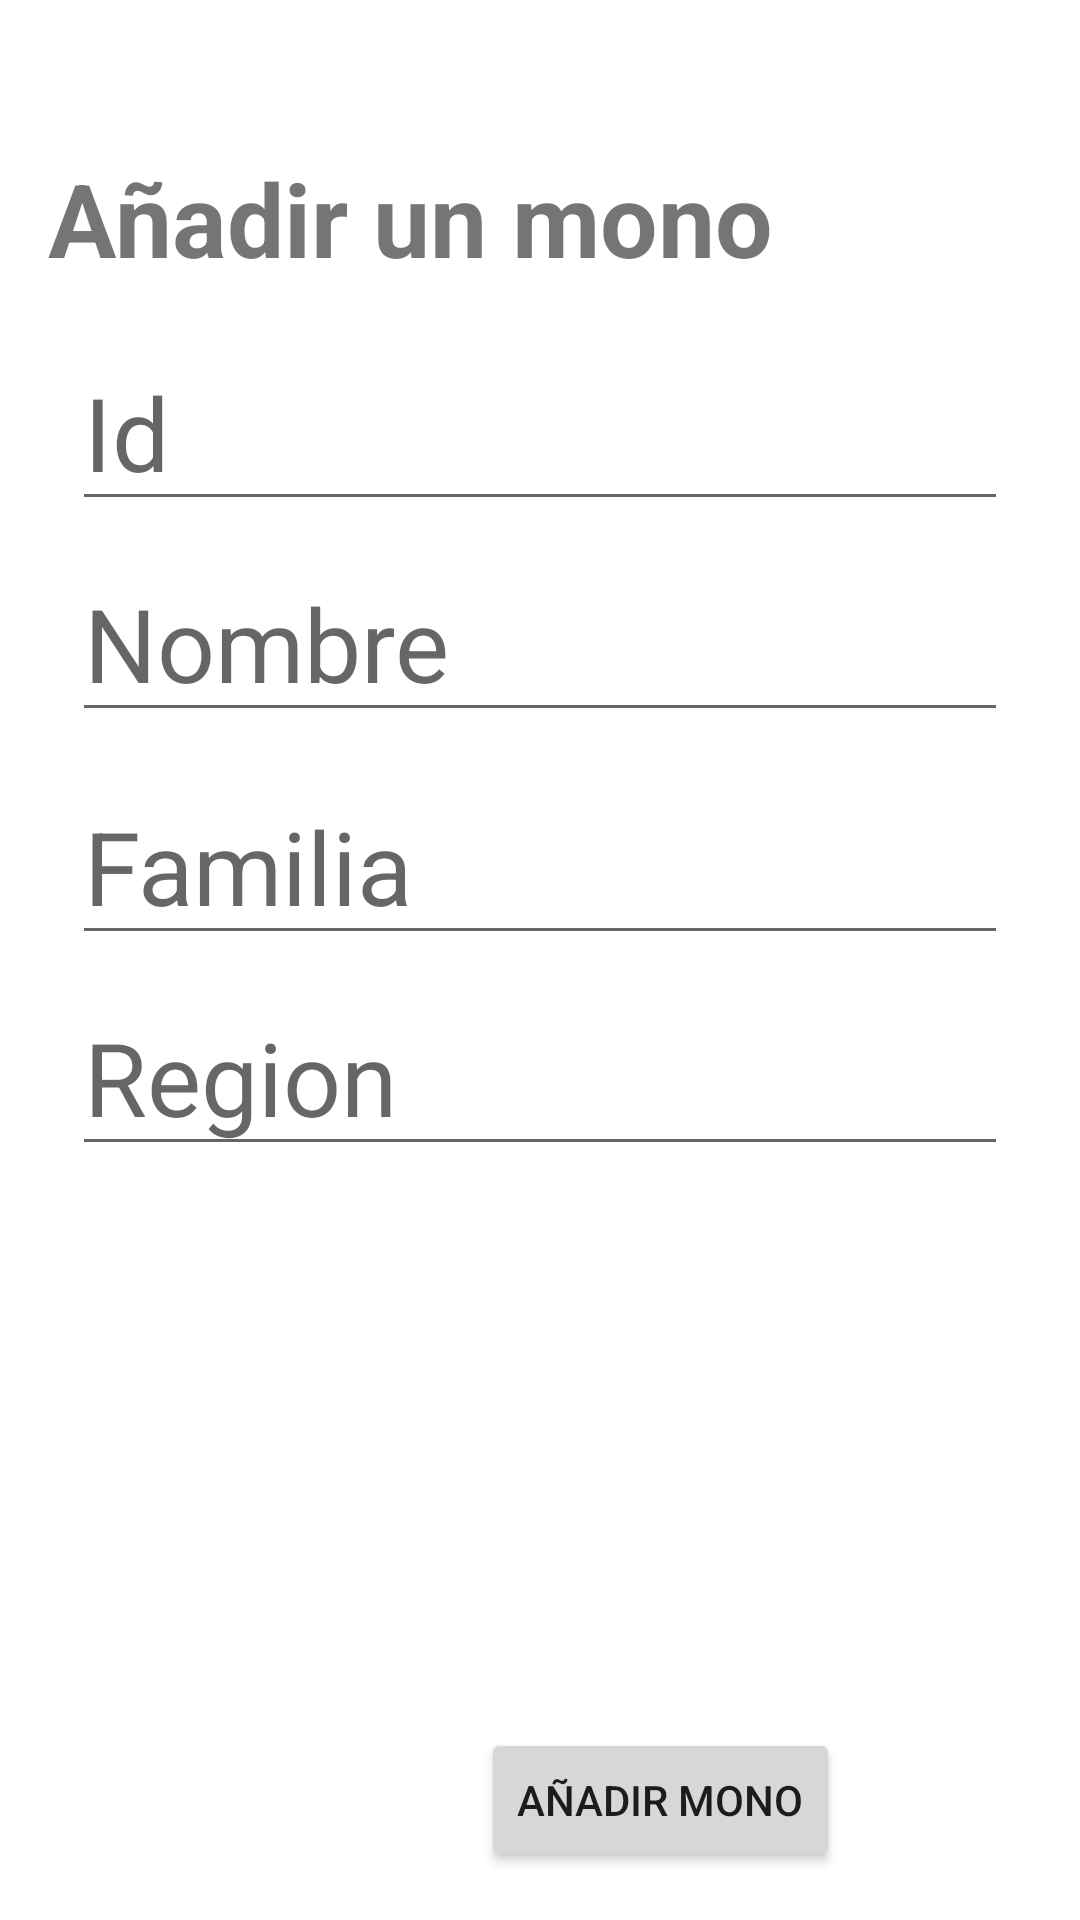

Here is an Android app screen rendered from its layout file. Give the layout XML and the strings, colors and styles it references.
<!-- AndroidManifest.xml: application theme Theme.Monos -->
<!-- res/layout/activity_add_monos.xml -->
<?xml version="1.0" encoding="utf-8"?>
<androidx.constraintlayout.widget.ConstraintLayout xmlns:android="http://schemas.android.com/apk/res/android"
    xmlns:app="http://schemas.android.com/apk/res-auto"
    xmlns:tools="http://schemas.android.com/tools"
    android:layout_width="match_parent"
    android:layout_height="match_parent"
    tools:context=".AddMonosActivity">

    <EditText
        android:id="@+id/edt_detalles_familia"
        android:layout_width="0dp"
        android:layout_height="wrap_content"
        android:layout_marginTop="12dp"
        android:ems="10"
        android:hint="Familia"
        android:inputType="textPersonName"
        android:textSize="34sp"
        app:layout_constraintEnd_toEndOf="@+id/edt_detalles_id"
        app:layout_constraintHorizontal_bias="0.0"
        app:layout_constraintStart_toStartOf="@+id/edt_detalles_id"
        app:layout_constraintTop_toBottomOf="@+id/edt_detalles_nombre" />

    <EditText
        android:id="@+id/edt_detalles_region"
        android:layout_width="0dp"
        android:layout_height="wrap_content"
        android:layout_marginTop="8dp"
        android:ems="10"
        android:hint="Region"
        android:inputType="textPersonName"
        android:textSize="34sp"
        app:layout_constraintEnd_toEndOf="@+id/edt_detalles_id"
        app:layout_constraintHorizontal_bias="0.513"
        app:layout_constraintStart_toStartOf="@+id/edt_detalles_id"
        app:layout_constraintTop_toBottomOf="@+id/edt_detalles_familia" />

    <TextView
        android:id="@+id/txt_detalles_mono_titulo"
        android:layout_width="0dp"
        android:layout_height="wrap_content"
        android:layout_marginStart="16dp"
        android:layout_marginTop="50dp"
        android:layout_marginEnd="16dp"
        android:text="Añadir un mono"
        android:textSize="34sp"
        android:textStyle="bold"
        app:layout_constraintEnd_toEndOf="parent"
        app:layout_constraintStart_toStartOf="parent"
        app:layout_constraintTop_toTopOf="parent" />

    <EditText
        android:id="@+id/edt_detalles_id"
        android:layout_width="0dp"
        android:layout_height="wrap_content"
        android:layout_marginStart="24dp"
        android:layout_marginTop="16dp"
        android:layout_marginEnd="24dp"
        android:ems="10"
        android:hint="Id"
        android:inputType="textPersonName"
        android:textSize="34sp"
        app:layout_constraintEnd_toEndOf="parent"
        app:layout_constraintHorizontal_bias="1.0"
        app:layout_constraintStart_toStartOf="parent"
        app:layout_constraintTop_toBottomOf="@+id/txt_detalles_mono_titulo" />

    <EditText
        android:id="@+id/edt_detalles_nombre"
        android:layout_width="0dp"
        android:layout_height="wrap_content"
        android:layout_marginTop="8dp"
        android:ems="10"
        android:hint="Nombre"
        android:inputType="textPersonName"
        android:textSize="34sp"
        app:layout_constraintEnd_toEndOf="@+id/edt_detalles_id"
        app:layout_constraintHorizontal_bias="0.0"
        app:layout_constraintStart_toStartOf="@+id/edt_detalles_id"
        app:layout_constraintTop_toBottomOf="@+id/edt_detalles_id" />

    <Button
        android:id="@+id/bt_detalles_editar_mono"
        android:layout_width="wrap_content"
        android:layout_height="wrap_content"
        android:layout_marginEnd="80dp"
        android:layout_marginBottom="16dp"
        android:onClick="add_mono_realtime"
        android:text="Añadir mono"
        app:layout_constraintBottom_toBottomOf="parent"
        app:layout_constraintEnd_toEndOf="parent" />

    <ImageView
        android:id="@+id/img_add_mono"
        android:layout_width="200dp"
        android:layout_height="200dp"
        android:layout_marginStart="90dp"
        android:layout_marginTop="456dp"
        android:layout_marginEnd="90dp"
        android:onClick="cambiar_imagen"
        android:contentDescription="imagenMono"
        app:layout_constraintEnd_toEndOf="parent"
        app:layout_constraintHorizontal_bias="0.0"
        app:layout_constraintStart_toStartOf="parent"
        app:layout_constraintTop_toTopOf="parent"
        app:srcCompat="@drawable/monologo" />
</androidx.constraintlayout.widget.ConstraintLayout>
<!-- resources referenced by this layout -->
<resources>
  <style name="Theme.Monos" parent="Theme.MaterialComponents.DayNight.DarkActionBar">
          
          <item name="colorPrimary">@color/purple_500</item>
          <item name="colorPrimaryVariant">@color/purple_700</item>
          <item name="colorOnPrimary">@color/white</item>
          
          <item name="colorSecondary">@color/teal_200</item>
          <item name="colorSecondaryVariant">@color/teal_700</item>
          <item name="colorOnSecondary">@color/black</item>
          
          <item name="android:statusBarColor" tools:targetApi="l">?attr/colorPrimaryVariant</item>
          
      </style>
  <!-- not gathered from this repository: default colours our renderer supplied (Android Studio template values) -->
  <color name="purple_500">#FF6200EE</color>
  <color name="purple_700">#FF3700B3</color>
  <color name="teal_200">#FF03DAC5</color>
  <color name="teal_700">#FF018786</color>
  <color name="black">#FF000000</color>
  <color name="white">#FFFFFFFF</color>
</resources>
